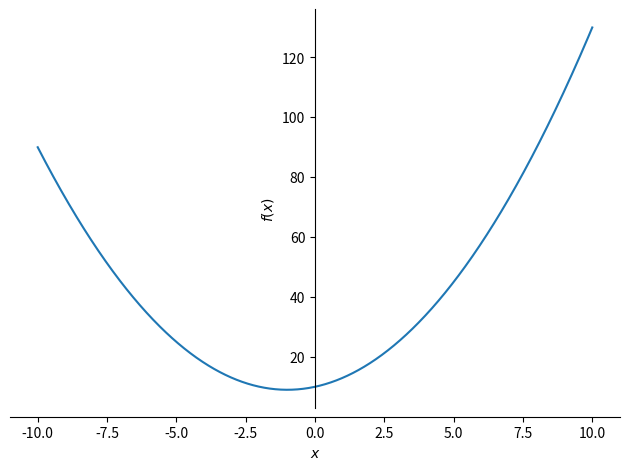
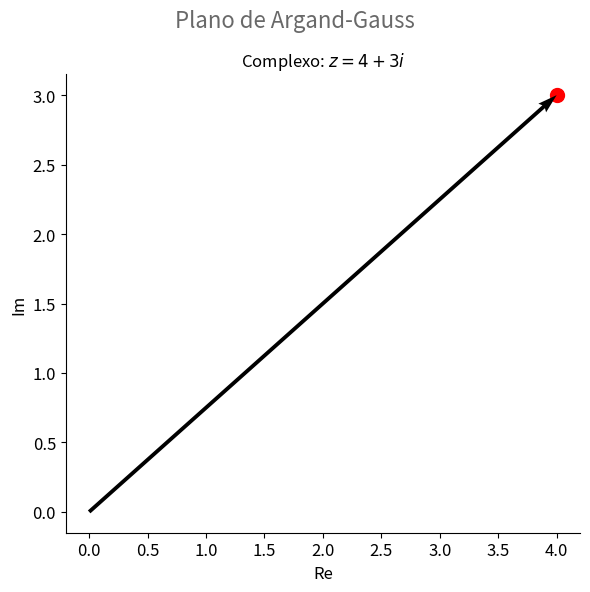
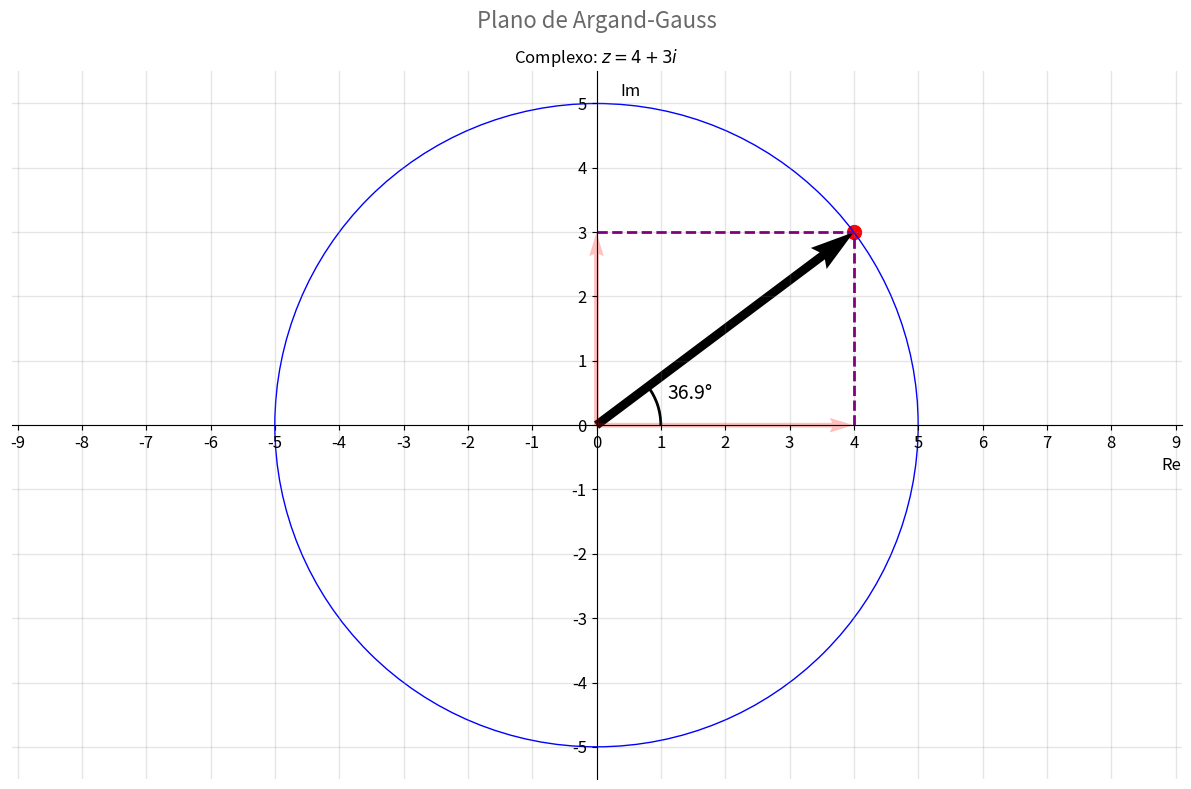

The matplotlib source for these figures, in order:
# pip install sympy
from sympy import Symbol, solve, init_printing
from sympy.plotting import plot

z = 4 + 3j
# z = 2 + 3j
# z = -1 + 3j
# z = 5 + 3j
print(type(z))
print(z.real)
print(z.imag)
print(z.conjugate())
print(abs(z))

# configuração para outputs melhores no artigo, pode ser ignorado
init_printing(use_latex='png', scale=1.25, order='grlex',
              forecolor='Black', backcolor='White', fontsize=12)
x = Symbol('x')
example = (x + 1) ** 2 + 9
plot(example, axis_center=(0, 0))

# Representações gráficas de números complexos.
import matplotlib.pyplot as plt

# para padronizar o estilo dos gráficos do artigo:
params = {
    'axes.labelsize': 12,
    'axes.titlesize': 12,
    'axes.spines.top': False,
    'axes.spines.right': False,
    'xtick.labelsize': 12,
    'ytick.labelsize': 12,
    'figure.autolayout': True,
    'figure.facecolor': 'white',
    'figure.titlesize': 16,    
    'figure.figsize': (12, 8),
    'legend.shadow': False,    
    'legend.fontsize': 10,
    'lines.linewidth': 2.0,
}

plt.rcParams.update(params)

fig, ax = plt.subplots(figsize=(6, 6))

# ponto
ax.scatter(z.real, z.imag, s=100, color='red')

# vetor
ax.quiver(0, 0, z.real, z.imag, units='xy', angles='xy', scale=1)

# identificando adequadamente o gráfico
ax.set_xlabel('Re')
ax.set_ylabel('Im')
fig.suptitle('Plano de Argand-Gauss', color='dimgray')
ax.set_title('Complexo: $z = 4 + 3i$')

plt.show()

import math
from matplotlib.ticker import MultipleLocator
from matplotlib.patches import Arc

fig, ax = plt.subplots()

# construindo nosso sistema de coordenadas e limpando o gráfico
ax.spines['top'].set_color('none')
ax.spines['bottom'].set_position('center')
ax.spines['left'].set_position('center')
ax.spines['right'].set_color('none')
ax.xaxis.set_ticks_position('bottom')
ax.yaxis.set_ticks_position('left')
ax.xaxis.set_major_locator(MultipleLocator(1))
ax.yaxis.set_major_locator(MultipleLocator(1))
ax.grid(which='both', color='grey', linewidth=1, linestyle='-', alpha=0.2)

# ponto e vetor
ax.scatter(z.real, z.imag, s=100, color='red')
ax.quiver(0, 0, z.real, z.imag, units='xy', angles='xy', scale=1)

# círculo
circle = plt.Circle((0, 0), 5, color='blue', fill=False)
ax.set_aspect('equal', adjustable='datalim')
ax.add_patch(circle)

# vetores componenentes
ax.quiver(0, 0, z.real, 0, units='xy', angles='xy', scale=1, color='red',
          width=0.075, alpha=0.25)
ax.quiver(0, 0, 0, z.imag, units='xy', angles='xy', scale=1, color='red',
          width=0.075, alpha=0.25)

# linhas para evidenciar os triângulos
ax.hlines(z.imag, 0, z.real, linestyle='--', color='purple')
ax.vlines(z.real, 0, z.imag, linestyle='--', color='purple')

# mostrando o ângulo
angle = math.degrees(math.asin(z.imag/abs(z)))  # valeu, Pitágoras!

arc = Arc(xy=(0, 0), width=2, height=2, 
          theta1=0, theta2=angle,
          linewidth=2)
ax.add_patch(arc)

ax.text(1.1, 0.4, f'{angle:.1f}°', fontsize=14)

# identificando adequadamente o gráfico
ax.set_xlabel('Re', loc='right')
ax.set_ylabel('Im', rotation='horizontal', ha='right', y=0.96, labelpad=-50)
fig.suptitle('Plano de Argand-Gauss', color='dimgray')
ax.set_title('Complexo: $z = 4 + 3i$')

plt.show()
